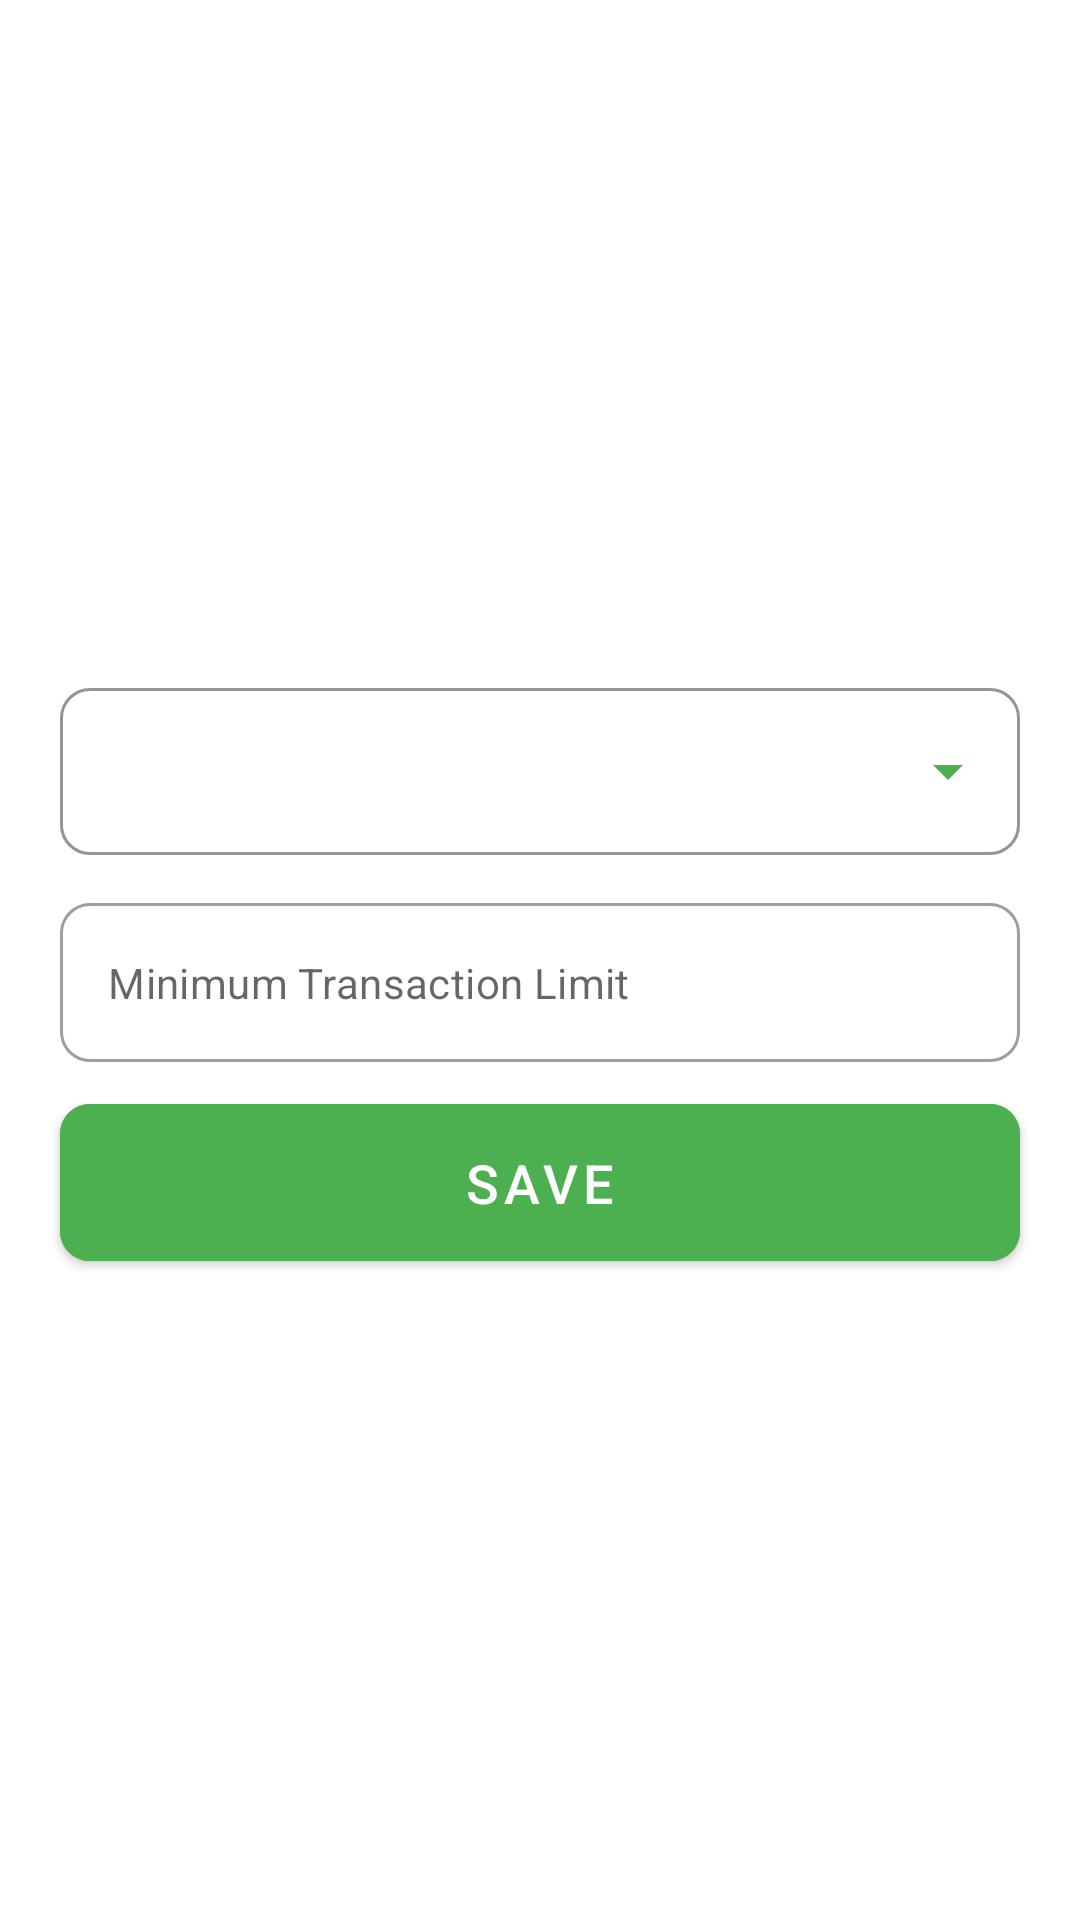

Android layout source for this screen:
<!-- AndroidManifest.xml: application theme Theme.LineDepositBD -->
<!-- res/layout/fragment_transaction_limit.xml -->
<?xml version="1.0" encoding="utf-8"?>
<layout xmlns:android="http://schemas.android.com/apk/res/android"
    xmlns:app="http://schemas.android.com/apk/res-auto"
    >
    <data>



    </data>

    <FrameLayout
        xmlns:tools="http://schemas.android.com/tools"
        android:layout_width="match_parent"
        android:layout_height="match_parent"
        android:background="@color/white"

        tools:context=".view.fragment.admin.TransactionLimitFragment">

        


        <LinearLayout
            android:layout_width="match_parent"
            android:layout_height="wrap_content"
            android:orientation="vertical"
            android:layout_gravity="center"
            android:gravity="center"

            >

            <com.google.android.material.textfield.TextInputLayout
                android:layout_width="match_parent"
                android:layout_height="wrap_content"
                android:hint="@string/payment_type"
                android:layout_marginLeft="20dp"
                android:layout_marginTop="16dp"
                android:layout_marginRight="20dp"
                app:boxCornerRadiusBottomEnd="10dp"
                app:boxCornerRadiusBottomStart="10dp"
                app:boxCornerRadiusTopEnd="10dp"
                app:boxCornerRadiusTopStart="10dp"
                app:hintEnabled="false"
                app:boxStrokeColor="@color/green"
                app:endIconTint="@color/green"
                style="@style/Widget.MaterialComponents.TextInputLayout.OutlinedBox.ExposedDropdownMenu">
                <AutoCompleteTextView
                    android:id="@+id/transaction_process"
                    android:layout_width="match_parent"
                    android:layout_height="wrap_content"
                    android:inputType="none"/>
            </com.google.android.material.textfield.TextInputLayout>


            <com.google.android.material.textfield.TextInputLayout
                android:id="@+id/label_mobile_number_for_deposit"
                style="@style/Widget.MaterialComponents.TextInputLayout.OutlinedBox"
                android:layout_width="match_parent"
                android:layout_height="wrap_content"
                android:layout_marginLeft="20dp"
                android:layout_marginTop="16dp"
                android:layout_marginRight="20dp"
                app:boxCornerRadiusBottomEnd="10dp"
                app:boxCornerRadiusBottomStart="10dp"
                app:boxCornerRadiusTopEnd="10dp"
                app:boxCornerRadiusTopStart="10dp"
                app:hintEnabled="false">

                <com.google.android.material.textfield.TextInputEditText
                    android:id="@+id/et_transation_limit"
                    android:layout_width="match_parent"
                    android:layout_height="wrap_content"
                    android:hint="@string/minimum_transaction_limit"
                    android:inputType="numberDecimal"
                    android:maxLines="1"
                    android:textSize="14sp" />

            </com.google.android.material.textfield.TextInputLayout>


            <com.google.android.material.button.MaterialButton
                android:id="@+id/btn_save"
                android:layout_width="match_parent"
                android:layout_height="wrap_content"
                android:layout_marginStart="20dp"
                android:layout_marginTop="8dp"
                android:layout_marginEnd="20dp"
                android:padding="14dp"
                android:text="@string/save"
                android:textColor="@color/white"
                android:textFontWeight="600"
                android:textSize="18sp"
                android:backgroundTint="@color/green"
                app:cornerRadius="10dp" />
        </LinearLayout>

    </FrameLayout>

</layout>
<!-- resources referenced by this layout -->
<resources>
  <color name="green">#4CAF50</color>
  <color name="white">#FFFFFFFF</color>
  <string name="minimum_transaction_limit">Minimum Transaction Limit</string>
  <string name="payment_type">Payment type</string>
  <string name="save">Save</string>
  <style name="Theme.LineDepositBD" parent="Theme.MaterialComponents.Light.DarkActionBar">
          
          <item name="colorPrimary">@color/theme_color</item>
          <item name="colorPrimaryVariant">@color/theme_color</item>
          <item name="colorOnPrimary">@color/white</item>
          
          <item name="colorSecondary">@color/theme_color</item>
          <item name="colorSecondaryVariant">@color/theme_color</item>
          <item name="colorOnSecondary">@color/black</item>
          
          <item name="android:statusBarColor" tools:targetApi="l">?attr/colorPrimaryVariant</item>
          
      </style>
  <color name="theme_color">#FF8A33 </color>
  <color name="black">#FF000000</color>
</resources>
